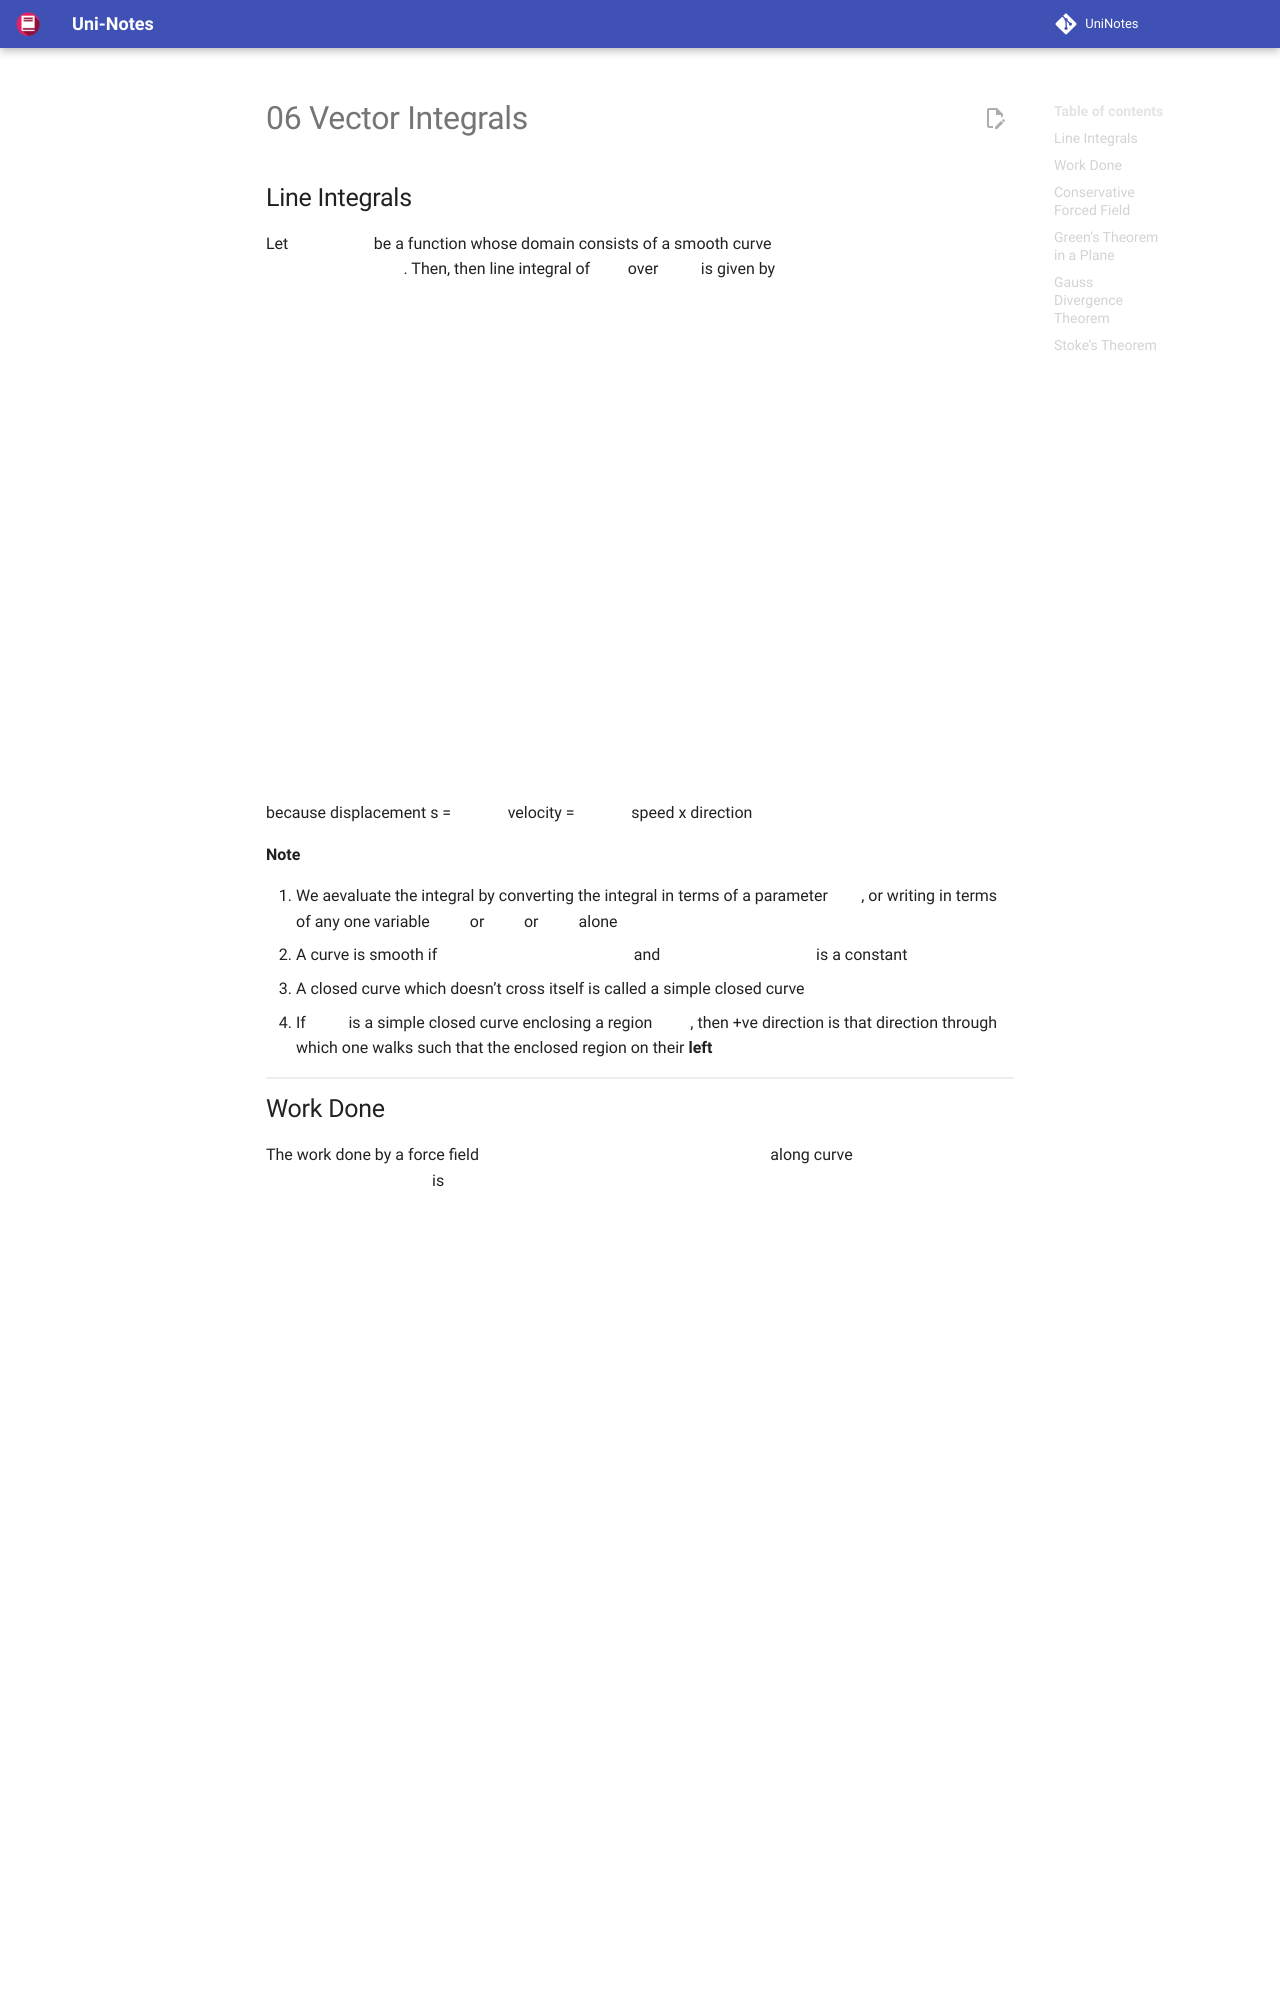

repository: uni-notes/uni-notes · page: 1_Core/Math_1/06_Vector_Integrals/index.html · generator: mkdocs

## Line Integrals

Let $f(x, y, z)$ be a function whose domain consists of a smooth curve $C: \vec r(t) = x(t) \hat i + y(t) \hat j + z(t) \vec k$. Then, then line integral of $f$ over $C$ is given by

$$
\int\limits_C f(x, y, z) \ ds = \int\limits_C f(x, y, z) \cdot |\vec V| \ dt
$$

because displacement s = $\int$ velocity = $\int$ speed x direction

**Note**

1. We aevaluate the integral by converting the integral in terms of a parameter $t$, or writing in terms of any one variable $x$ or $y$ or $z$ alone
2. A curve is smooth if $\frac{d \vec r}{dt} \ne 0$ and $\frac{d \vec r}{dt}$ is a constant
3. A closed curve which doesn’t cross itself is called a simple closed curve
4. If $C$ is a simple closed curve enclosing a region $R$, then +ve direction is that direction through which one walks such that the enclosed region on their **left**

## Work Done

The work done by a force field $\vec F = M \hat i + N \hat j + P \vec k$ along curve $C: x \hat i + y \hat j + z \hat k, a \le t \le b$ is

$$
\begin{aligned}
W &= \int\limits_C \vec F \cdot d \vec r \\
&= \int\limits_C (M \ dx + N \ dy + P \ dz) \ dt
\end{aligned}
$$

The above integral is also referred to as the **circulation of vector $\vec F$** in fluid flow problems.

## Conservative Forced Field

If the line integral is independent of the path of integration, then $\vec F$ is said to conservative/irrotational.

A force $\vec F = M \hat i + N \hat j + P \vec k$ is conservative

1. $$
   \begin{aligned}
   M_y &= N_x \\
	 P_y &= N_z \\
	 P_x &= M_z
   \end{aligned}
   $$

2. there exists a scalar potential function $\phi(x, y, z)$ such that
   
$$
\begin{aligned}
\vec F &= \nabla \phi \\
\text{where } \nabla \phi &= \phi_x \hat i + \phi_y \hat j + \phi_z \hat k
\end{aligned}
$$

3. If $C$ is any path joining A and B

$$
\begin{aligned}
W &= \int\limits_C \vec F \cdot d \vec r \\
   &= \phi(B) - \phi(A)
\end{aligned}
$$

## Green’s Theorem in a Plane

Let $\vec F = M \hat i + N \hat j$ be a vector-valued function defined at all points in a region $R$ in the $XY$ plane, bounded by a simple closed curve C. Then, the counter-clockwise circulation of $\vec F$ or flux or tangential form of Green’s theorem is given by

$$
\begin{aligned}
\oint\limits_C \vec F \cdot d \vec r &= \int\limits_C M \ dx + N \ dy \\
&= \iint\limits_R 
\left( \frac{\partial N}{\partial x} - \frac{\partial M}{\partial y} \right)
\ dx \ dy
\end{aligned}
$$
